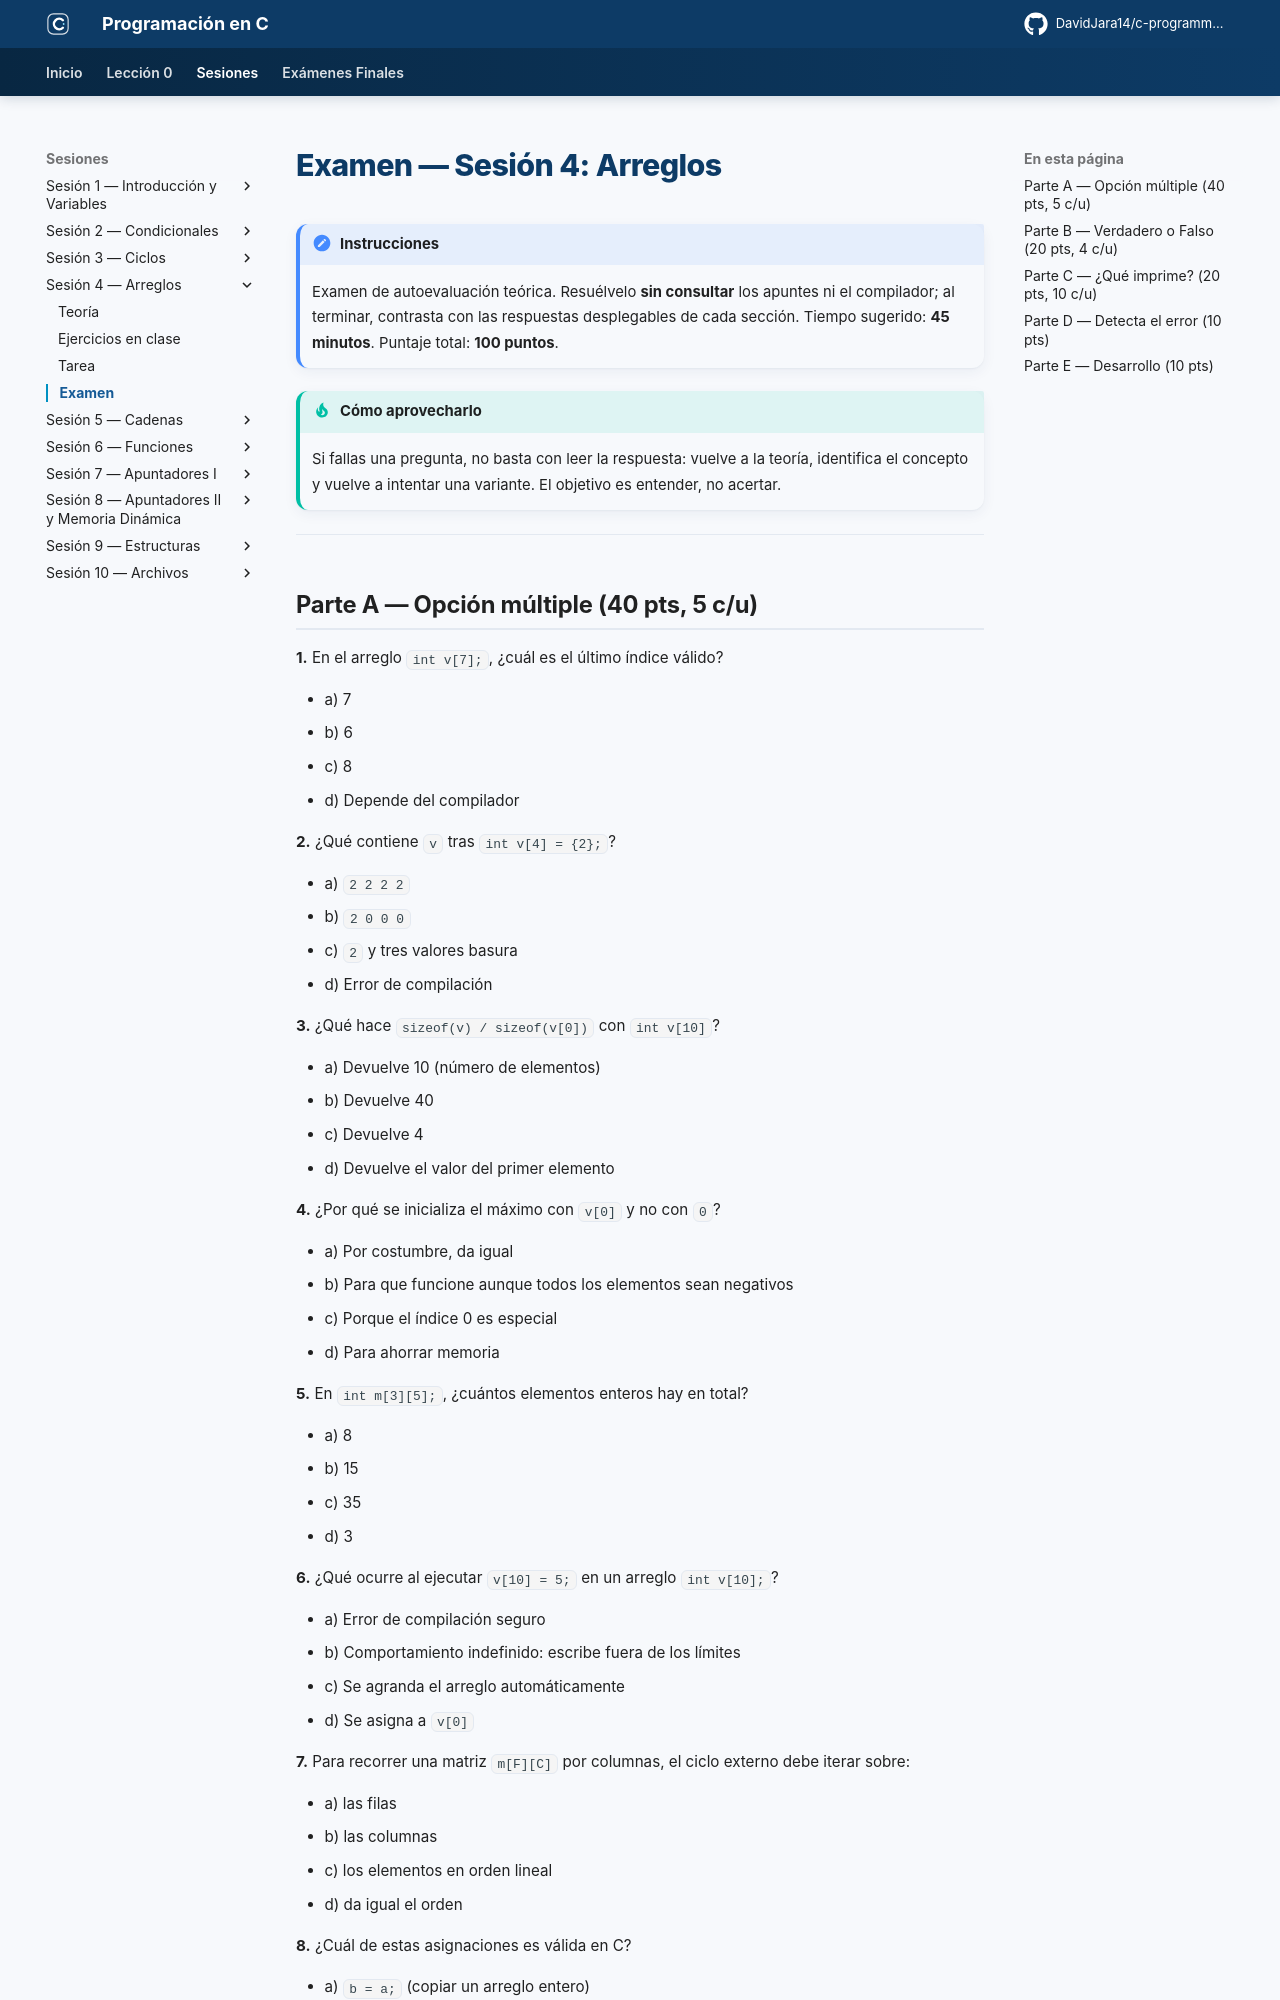

repository: DavidJara14/c-programming · page: sesion-04/examen/index.html · generator: mkdocs

# Examen — Sesión 4: Arreglos

!!! note "Instrucciones"
    Examen de autoevaluación teórica. Resuélvelo **sin consultar** los apuntes ni el compilador; al terminar, contrasta con las respuestas desplegables de cada sección. Tiempo sugerido: **45 minutos**. Puntaje total: **100 puntos**.

!!! tip "Cómo aprovecharlo"
    Si fallas una pregunta, no basta con leer la respuesta: vuelve a la teoría, identifica el concepto y vuelve a intentar una variante. El objetivo es entender, no acertar.

---

## Parte A — Opción múltiple (40 pts, 5 c/u)

**1.** En el arreglo `int v[7];`, ¿cuál es el último índice válido?

- a) 7
- b) 6
- c) 8
- d) Depende del compilador

**2.** ¿Qué contiene `v` tras `int v[4] = {2};`?

- a) `2 2 2 2`
- b) `2 0 0 0`
- c) `2` y tres valores basura
- d) Error de compilación

**3.** ¿Qué hace `sizeof(v) / sizeof(v[0])` con `int v[10]`?

- a) Devuelve 10 (número de elementos)
- b) Devuelve 40
- c) Devuelve 4
- d) Devuelve el valor del primer elemento

**4.** ¿Por qué se inicializa el máximo con `v[0]` y no con `0`?

- a) Por costumbre, da igual
- b) Para que funcione aunque todos los elementos sean negativos
- c) Porque el índice 0 es especial
- d) Para ahorrar memoria

**5.** En `int m[3][5];`, ¿cuántos elementos enteros hay en total?

- a) 8
- b) 15
- c) 35
- d) 3

**6.** ¿Qué ocurre al ejecutar `v[10] = 5;` en un arreglo `int v[10];`?

- a) Error de compilación seguro
- b) Comportamiento indefinido: escribe fuera de los límites
- c) Se agranda el arreglo automáticamente
- d) Se asigna a `v[0]`

**7.** Para recorrer una matriz `m[F][C]` por columnas, el ciclo externo debe iterar sobre:

- a) las filas
- b) las columnas
- c) los elementos en orden lineal
- d) da igual el orden

**8.** ¿Cuál de estas asignaciones es válida en C?

- a) `b = a;` (copiar un arreglo entero)
- b) `if (a == b)` (comparar dos arreglos)
- c) `v[i] = v[i] + 1;`
- d) `int v[] ;` (sin tamaño ni inicialización)

??? success "Respuestas Parte A"
    | # | Resp. | Justificación |
    |---|-------|---------------|
    | 1 | **b** | Índices de 0 a N−1, es decir 0 a 6 |
    | 2 | **b** | El primero toma 2; el resto se rellena con 0 |
    | 3 | **a** | bytes totales / bytes de un elemento = número de elementos |
    | 4 | **b** | Con `0`, un arreglo todo-negativo daría un máximo erróneo |
    | 5 | **b** | Una matriz `m[3][5]` tiene 3 × 5 = 15 elementos |
    | 6 | **b** | C no verifica límites: es comportamiento indefinido |
    | 7 | **b** | Para sumar/recorrer por columnas, el externo recorre columnas |
    | 8 | **c** | Solo el acceso indexado es válido; arreglos no se copian ni comparan con `=`/`==` |

---
